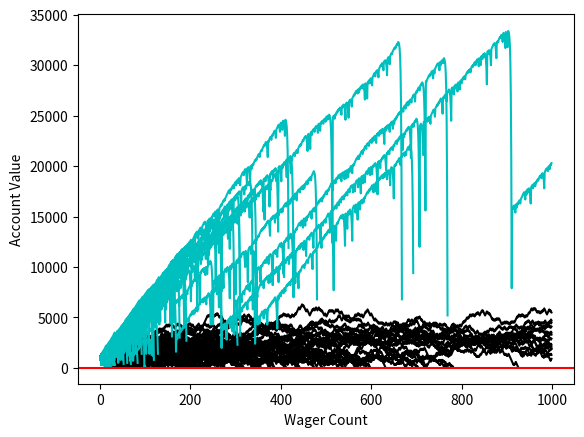

Recreate this plot in Python.
"""
DOCSTRING
"""
import random
from matplotlib import pyplot

BANKROLL = 1000
NUM_WAGERS = 1000
WAGER_SIZE = 100
SAMPLE_SIZE = 100

class MonteCarloSimulation:
    """
    DOCSTRING
    """
    def martingale_bettor(self, bankroll, initial_wager, wager_count, color):
        """
        DOCSTRING
        """
        current_wager, value = initial_wager, bankroll
        broke_count, profits = 0, 0
        values, wagers = [], []
        previous_wager_won = True
        previous_wager = initial_wager
        for count in range(1, wager_count):
            if previous_wager_won:
                if self.roll_dice():
                    value += current_wager
                else:
                    value -= current_wager
                    previous_wager_won = False
                    previous_wager = current_wager
                    if value <= 0:
                        broke_count += 1
                        break
            else:
                if self.roll_dice():
                    current_wager = previous_wager*2
                    if (value-current_wager) < 0:
                        current_wager = value
                    value += current_wager
                    current_wager = initial_wager
                    previous_wager_won = True
                else:
                    current_wager = previous_wager*2
                    if (value-current_wager) < 0:
                        current_wager = value
                    value -= current_wager
                    previous_wager_won = False
                    previous_wager = current_wager
                    if value <= 0:
                        broke_count += 1
                        break
            wagers.append(count)
            values.append(value)
        pyplot.plot(wagers, values, color)
        if value > bankroll:
            profits += 1
        return broke_count, profits

    def roll_dice(self):
        """
        DOCSTRING
        """
        return bool(100 > random.randint(1, 100) > 50)

    def simple_bettor(self, bankroll, initial_wager, wager_count, color):
        """
        DOCSTRING
        """
        current_wager, value = initial_wager, bankroll
        broke_count, profits = 0, 0
        values, wagers = [], []
        for count in range(1, wager_count):
            if self.roll_dice():
                value += current_wager
            else:
                value -= current_wager
                if value <= 0:
                    broke_count += 1
                    break
            wagers.append(count)
            values.append(value)
        pyplot.plot(wagers, values, color)
        if value > bankroll:
            value = 0
            profits += 1
        return broke_count, profits

if __name__ == '__main__':
    # simple bettor
    for _ in range(SAMPLE_SIZE):
        broke_count_a, profits_a = MonteCarloSimulation().simple_bettor(
            BANKROLL, WAGER_SIZE, NUM_WAGERS, 'k')
    DEATH_RATE = (broke_count_a/float(SAMPLE_SIZE))*100
    print('Death Rate:Simple:' + str(DEATH_RATE))
    SURVIVAL_RATE = 100-DEATH_RATE
    print('Survival Rate:Simple:' + str(SURVIVAL_RATE))
    PROFIT_CHANCE = (profits_a/float(SAMPLE_SIZE))*100
    print('Profit Chance:Simple:' + str(PROFIT_CHANCE))
    # martingale bettor
    for _ in range(SAMPLE_SIZE):
        broke_count_b, profits_b = MonteCarloSimulation().martingale_bettor(
            BANKROLL, WAGER_SIZE, NUM_WAGERS, 'c')
    DEATH_RATE = (broke_count_b/float(SAMPLE_SIZE))*100
    print('Death Rate:Martingale:' + str(DEATH_RATE))
    SURVIVAL_RATE = 100-DEATH_RATE
    print('Survival Rate:Martingale:' + str(SURVIVAL_RATE))
    PROFIT_CHANCE = (profits_b/float(SAMPLE_SIZE))*100
    print('Profit Chance:Simple:' + str(PROFIT_CHANCE))
    # graph
    pyplot.ylabel('Account Value')
    pyplot.xlabel('Wager Count')
    pyplot.axhline(0, color='r')
    pyplot.show()
